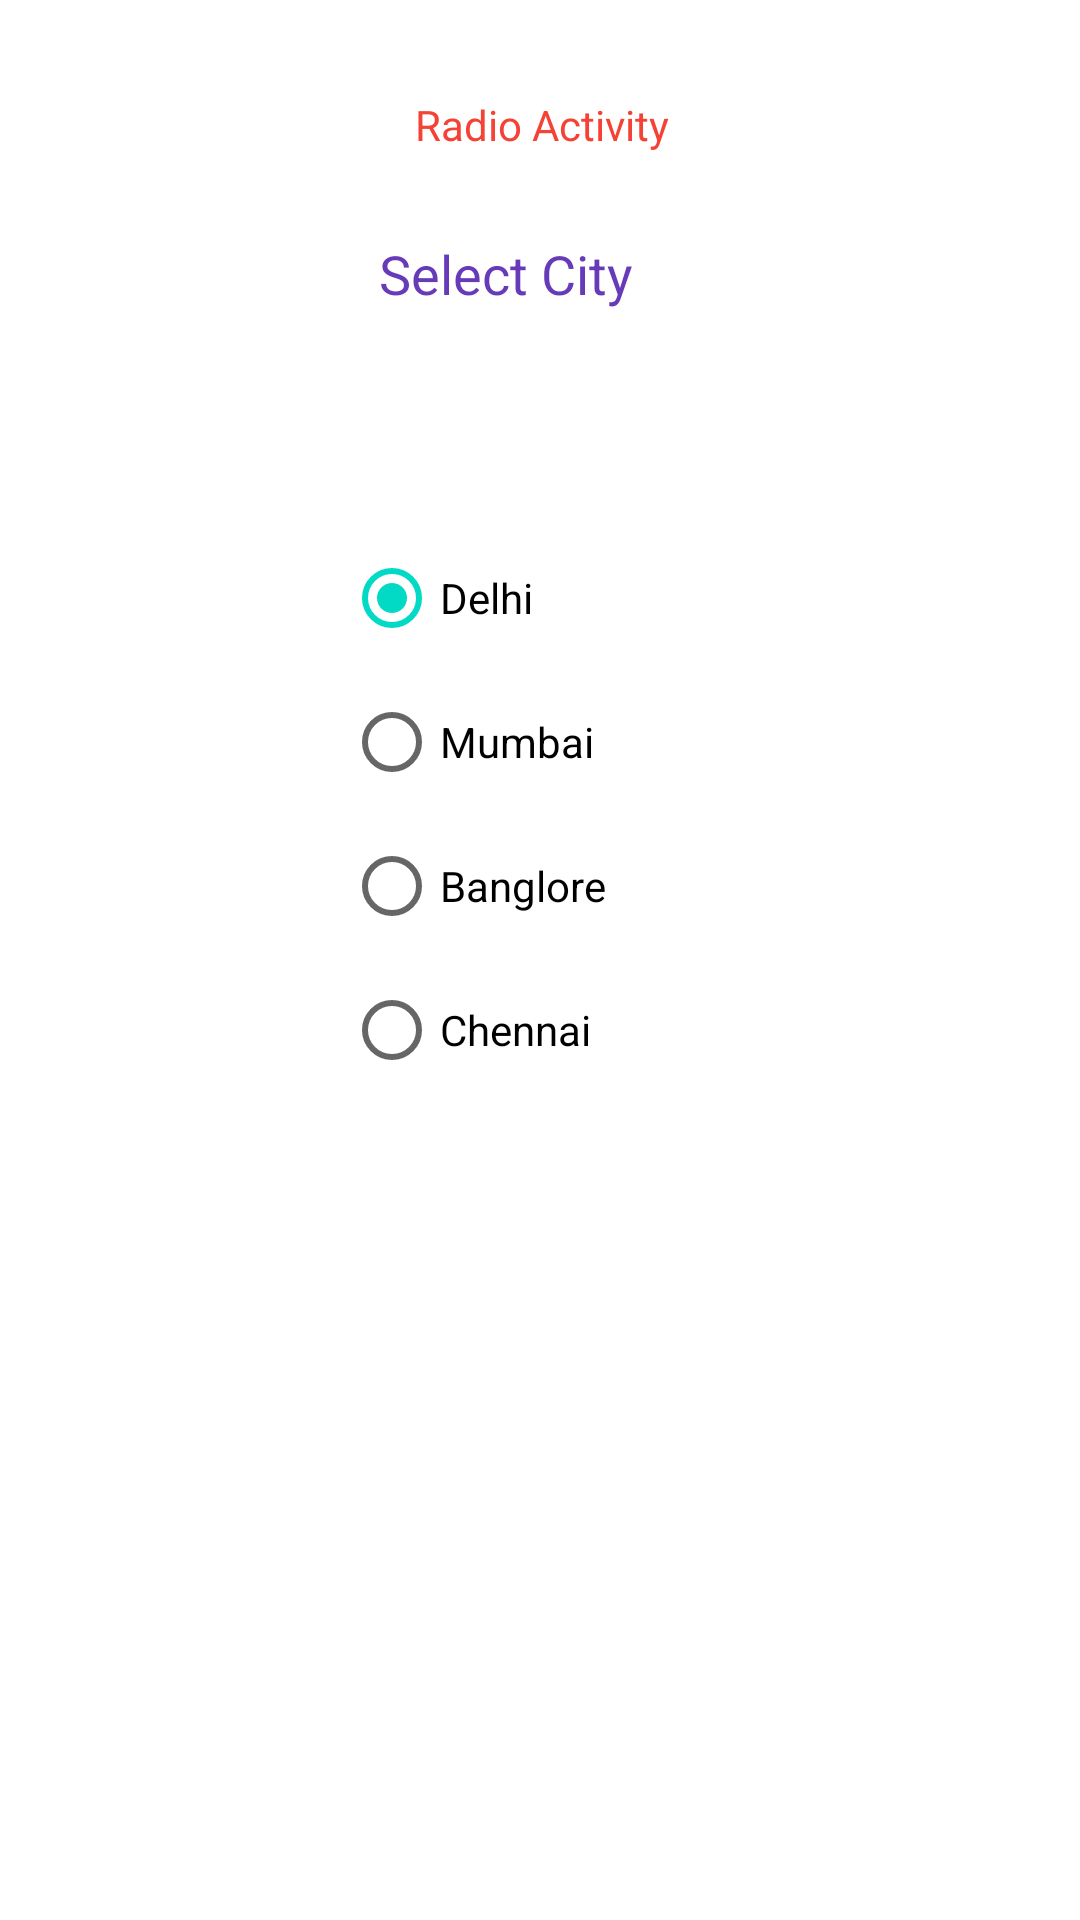

The Android layout XML behind this screen, and the referenced resources:
<!-- AndroidManifest.xml: application theme Theme.AndroidApp -->
<!-- res/layout/activity_radio.xml -->
<?xml version="1.0" encoding="utf-8"?>
<androidx.constraintlayout.widget.ConstraintLayout xmlns:android="http://schemas.android.com/apk/res/android"
    xmlns:app="http://schemas.android.com/apk/res-auto"
    xmlns:tools="http://schemas.android.com/tools"
    android:layout_width="match_parent"
    android:layout_height="match_parent"
    tools:context=".RadioActivity">

    <TextView
        android:id="@+id/textView10"
        android:layout_width="wrap_content"
        android:layout_height="wrap_content"
        android:layout_marginTop="32dp"
        android:text="Radio Activity"
        android:textColor="#F44336"
        app:layout_constraintEnd_toEndOf="parent"
        app:layout_constraintHorizontal_bias="0.502"
        app:layout_constraintStart_toStartOf="parent"
        app:layout_constraintTop_toTopOf="parent" />

    <RadioGroup
        android:id="@+id/rdgrp"
        android:layout_width="wrap_content"
        android:layout_height="wrap_content"
        android:layout_marginTop="72dp"
        android:layout_marginEnd="9dp"
        android:checkedButton="@id/rd1"
        android:onClick="radioClicked"
        app:layout_constraintEnd_toEndOf="@+id/textView11"
        app:layout_constraintTop_toBottomOf="@+id/textView11">

        <RadioButton
            android:id="@+id/rd1"
            android:layout_width="match_parent"
            android:layout_height="wrap_content"
            android:onClick="radioClicked"
            android:text="Delhi" />

        <RadioButton
            android:id="@+id/rd2"
            android:layout_width="match_parent"
            android:layout_height="wrap_content"
            android:onClick="radioClicked"
            android:text="Mumbai" />

        <RadioButton
            android:id="@+id/rd3"
            android:layout_width="match_parent"
            android:layout_height="wrap_content"
            android:onClick="radioClicked"
            android:text="Banglore" />

        <RadioButton
            android:id="@+id/rd4"
            android:layout_width="match_parent"
            android:layout_height="wrap_content"
            android:onClick="radioClicked"
            android:text="Chennai" />
    </RadioGroup>

    <TextView
        android:id="@+id/textView11"
        android:layout_width="wrap_content"
        android:layout_height="wrap_content"
        android:layout_marginTop="28dp"
        android:layout_marginEnd="12dp"
        android:text="Select City"
        android:textColor="#673AB7"
        android:textSize="18sp"
        app:layout_constraintEnd_toEndOf="@+id/textView10"
        app:layout_constraintTop_toBottomOf="@+id/textView10" />
</androidx.constraintlayout.widget.ConstraintLayout>
<!-- resources referenced by this layout -->
<resources>
  <style name="Theme.AndroidApp" parent="Theme.MaterialComponents.DayNight.DarkActionBar">
          
          <item name="colorPrimary">@color/purple_500</item>
          <item name="colorPrimaryVariant">@color/teal_200</item>
          <item name="colorOnPrimary">@color/white</item>
          
          <item name="colorSecondary">@color/teal_200</item>
          <item name="colorSecondaryVariant">@color/teal_700</item>
          <item name="colorOnSecondary">@color/black</item>
          
          <item name="android:statusBarColor" tools:targetApi="l">?attr/colorPrimaryVariant</item>
          
      </style>
  <!-- not gathered from this repository: default colours our renderer supplied (Android Studio template values) -->
  <color name="purple_500">#FF6200EE</color>
  <color name="teal_200">#FF03DAC5</color>
  <color name="teal_700">#FF018786</color>
  <color name="black">#FF000000</color>
  <color name="white">#FFFFFFFF</color>
</resources>
